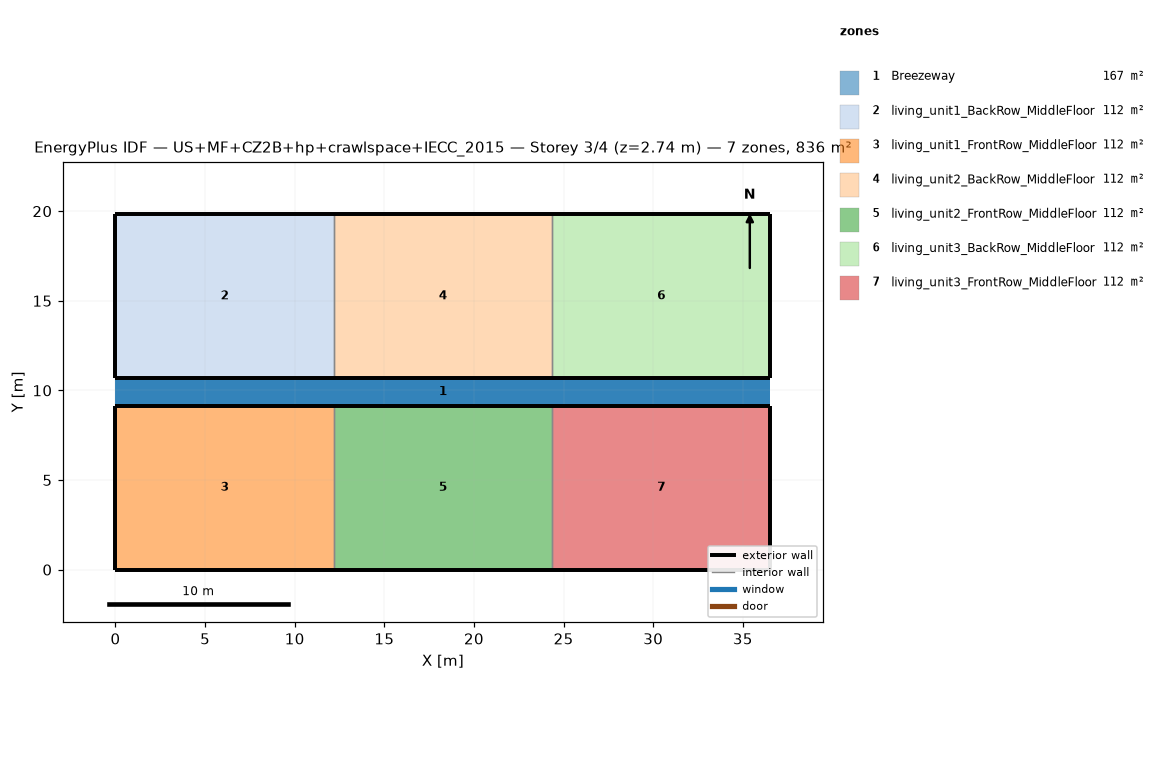
=== STOREY PLAN SPEC (per zone: floor XY polygon, exterior-wall plan segments, windows/doors) ===
zone 1: Breezeway  (167.0 m²)
  floor: (36.54, 9.16) (0.00, 9.16) (0.00, 10.68) (36.54, 10.68)
  floor: (36.54, 9.16) (0.00, 9.16) (0.00, 10.68) (36.54, 10.68)
  floor: (36.54, 9.16) (0.00, 9.16) (0.00, 10.68) (36.54, 10.68)
zone 2: living_unit1_BackRow_MiddleFloor  (111.5 m²)
  floor: (12.18, 10.68) (0.00, 10.68) (0.00, 19.84) (12.18, 19.84)
  exterior wall: (0.00, 10.68) – (12.18, 10.68)  [12.2 m]
  exterior wall: (12.18, 19.84) – (0.00, 19.84)  [12.2 m]
  exterior wall: (0.00, 19.84) – (0.00, 10.68)  [9.2 m]
  interior walls: 1
zone 3: living_unit1_FrontRow_MiddleFloor  (111.5 m²)
  floor: (12.18, 0.00) (0.00, 0.00) (0.00, 9.16) (12.18, 9.16)
  exterior wall: (0.00, 0.00) – (12.18, 0.00)  [12.2 m]
  exterior wall: (12.18, 9.16) – (0.00, 9.16)  [12.2 m]
  exterior wall: (0.00, 9.16) – (0.00, 0.00)  [9.2 m]
  interior walls: 1
zone 4: living_unit2_BackRow_MiddleFloor  (111.5 m²)
  floor: (24.36, 10.68) (12.18, 10.68) (12.18, 19.84) (24.36, 19.84)
  exterior wall: (12.18, 10.68) – (24.36, 10.68)  [12.2 m]
  exterior wall: (24.36, 19.84) – (12.18, 19.84)  [12.2 m]
  interior walls: 2
zone 5: living_unit2_FrontRow_MiddleFloor  (111.5 m²)
  floor: (24.36, 0.00) (12.18, 0.00) (12.18, 9.16) (24.36, 9.16)
  exterior wall: (12.18, 0.00) – (24.36, 0.00)  [12.2 m]
  exterior wall: (24.36, 9.16) – (12.18, 9.16)  [12.2 m]
  interior walls: 2
zone 6: living_unit3_BackRow_MiddleFloor  (111.5 m²)
  floor: (36.54, 10.68) (24.36, 10.68) (24.36, 19.84) (36.54, 19.84)
  exterior wall: (24.36, 10.68) – (36.54, 10.68)  [12.2 m]
  exterior wall: (36.54, 10.68) – (36.54, 19.84)  [9.2 m]
  exterior wall: (36.54, 19.84) – (24.36, 19.84)  [12.2 m]
  interior walls: 1
zone 7: living_unit3_FrontRow_MiddleFloor  (111.5 m²)
  floor: (36.54, 0.00) (24.36, 0.00) (24.36, 9.16) (36.54, 9.16)
  exterior wall: (24.36, 0.00) – (36.54, 0.00)  [12.2 m]
  exterior wall: (36.54, 0.00) – (36.54, 9.16)  [9.2 m]
  exterior wall: (36.54, 9.16) – (24.36, 9.16)  [12.2 m]
  interior walls: 1

=== DERIVED (storey summary) ===
Building: US+MF+CZ2B+hp+crawlspace+IECC_2015
Storey: 3 of 4  (floor level z = 2.74 m)
Storey gross floor area: 836.2 m²
Zones on this storey: 7
  - Breezeway: floor 167.0 m²
  - living_unit1_BackRow_MiddleFloor: floor 111.5 m²; exterior wall 33.5 m (86.9 m²); WWR 0.0%
  - living_unit1_FrontRow_MiddleFloor: floor 111.5 m²; exterior wall 33.5 m (86.9 m²); WWR 0.0%
  - living_unit2_BackRow_MiddleFloor: floor 111.5 m²; exterior wall 24.4 m (63.1 m²); WWR 0.0%
  - living_unit2_FrontRow_MiddleFloor: floor 111.5 m²; exterior wall 24.4 m (63.1 m²); WWR 0.0%
  - living_unit3_BackRow_MiddleFloor: floor 111.5 m²; exterior wall 33.5 m (86.9 m²); WWR 0.0%
  - living_unit3_FrontRow_MiddleFloor: floor 111.5 m²; exterior wall 33.5 m (86.9 m²); WWR 0.0%
Zone adjacency (shared interzone walls):
  - living_unit1_BackRow_MiddleFloor ↔ living_unit2_BackRow_MiddleFloor
  - living_unit1_FrontRow_MiddleFloor ↔ living_unit2_FrontRow_MiddleFloor
  - living_unit2_BackRow_MiddleFloor ↔ living_unit3_BackRow_MiddleFloor
  - living_unit2_FrontRow_MiddleFloor ↔ living_unit3_FrontRow_MiddleFloor